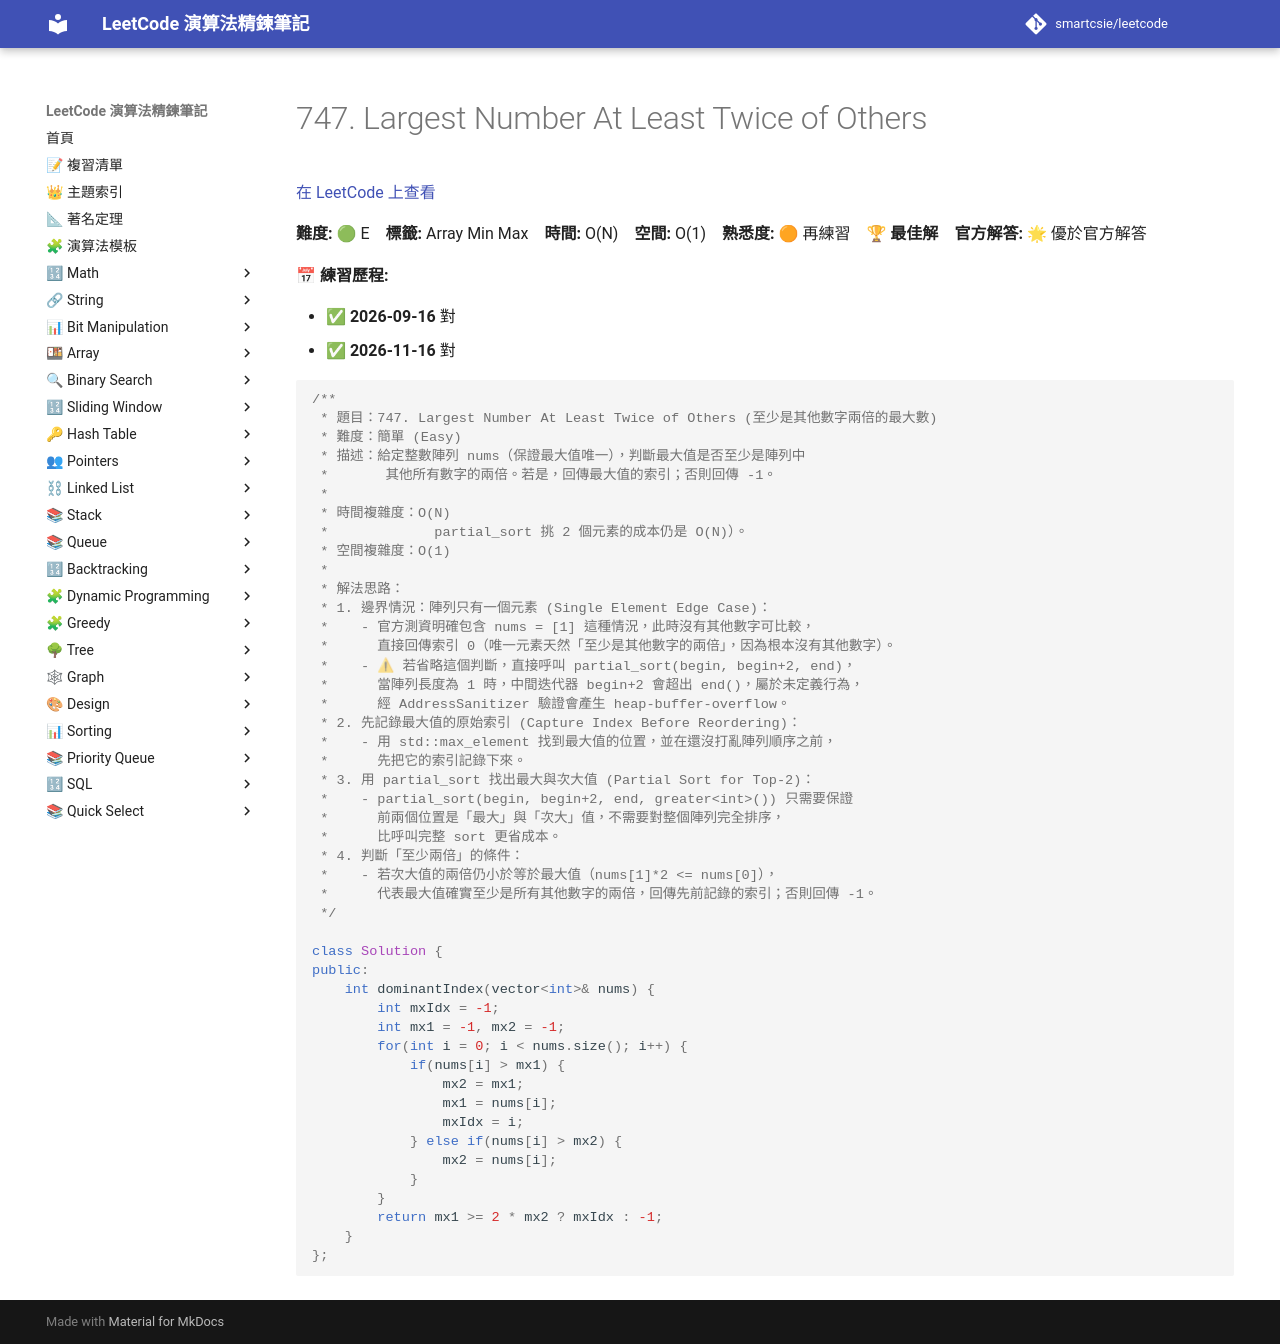

repository: smartcsie/leetcode · page: problems/0747/index.html · generator: mkdocs

# 747. Largest Number At Least Twice of Others

[在 LeetCode 上查看](https://leetcode.com/problems/largest-number-at-least-twice-of-others/)

**難度:** 🟢 E　**標籤:** Array Min Max　**時間:** O(N)　**空間:** O(1)　**熟悉度:** 🟠 再練習　🏆 **最佳解**　**官方解答:** 🌟 優於官方解答

**📅 練習歷程:**

- ✅ **2026-09-16** 對
- ✅ **2026-11-16** 對

```cpp
/**
 * 題目：747. Largest Number At Least Twice of Others (至少是其他數字兩倍的最大數)
 * 難度：簡單 (Easy)
 * 描述：給定整數陣列 nums（保證最大值唯一），判斷最大值是否至少是陣列中
 *       其他所有數字的兩倍。若是，回傳最大值的索引；否則回傳 -1。
 *
 * 時間複雜度：O(N)
 *             partial_sort 挑 2 個元素的成本仍是 O(N)）。
 * 空間複雜度：O(1)
 *
 * 解法思路：
 * 1. 邊界情況：陣列只有一個元素 (Single Element Edge Case)：
 *    - 官方測資明確包含 nums = [1] 這種情況，此時沒有其他數字可比較，
 *      直接回傳索引 0（唯一元素天然「至少是其他數字的兩倍」，因為根本沒有其他數字）。
 *    - ⚠ 若省略這個判斷，直接呼叫 partial_sort(begin, begin+2, end)，
 *      當陣列長度為 1 時，中間迭代器 begin+2 會超出 end()，屬於未定義行為，
 *      經 AddressSanitizer 驗證會產生 heap-buffer-overflow。
 * 2. 先記錄最大值的原始索引 (Capture Index Before Reordering)：
 *    - 用 std::max_element 找到最大值的位置，並在還沒打亂陣列順序之前，
 *      先把它的索引記錄下來。
 * 3. 用 partial_sort 找出最大與次大值 (Partial Sort for Top-2)：
 *    - partial_sort(begin, begin+2, end, greater<int>()) 只需要保證
 *      前兩個位置是「最大」與「次大」值，不需要對整個陣列完全排序，
 *      比呼叫完整 sort 更省成本。
 * 4. 判斷「至少兩倍」的條件：
 *    - 若次大值的兩倍仍小於等於最大值（nums[1]*2 <= nums[0]），
 *      代表最大值確實至少是所有其他數字的兩倍，回傳先前記錄的索引；否則回傳 -1。
 */

class Solution {
public:
    int dominantIndex(vector<int>& nums) {
        int mxIdx = -1;
        int mx1 = -1, mx2 = -1;
        for(int i = 0; i < nums.size(); i++) {
            if(nums[i] > mx1) {
                mx2 = mx1;
                mx1 = nums[i];
                mxIdx = i;
            } else if(nums[i] > mx2) {
                mx2 = nums[i];
            }
        }
        return mx1 >= 2 * mx2 ? mxIdx : -1;
    }
};
```
